Run: headless pygame with SDL's dummy video driver; simulated clock (each Clock.tick advances the game by its frame time, no real sleeping); random seed 0; keys injected as events and as key.get_pressed() state; no mouse input.
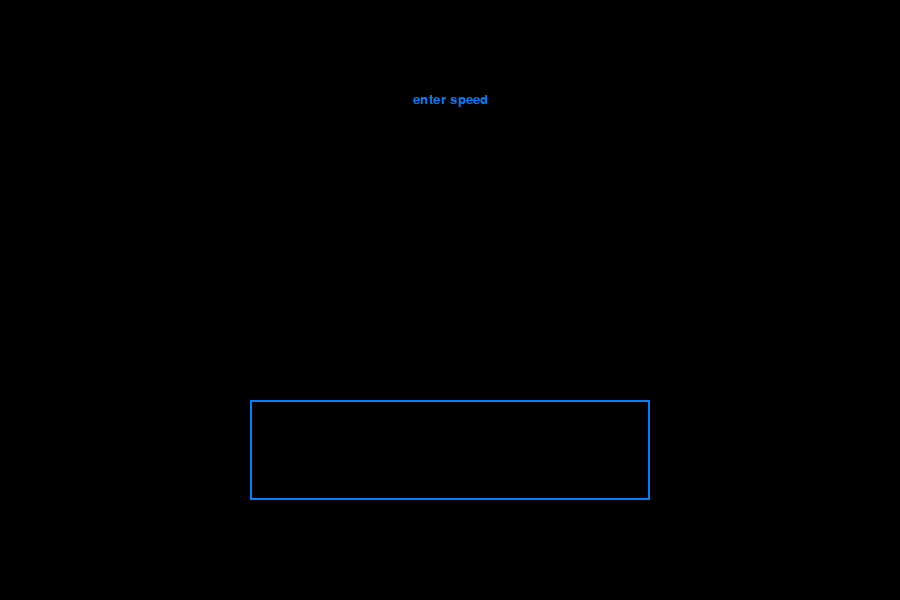
Frame 1 of 4 · flips 1–60 · no input
Frame 2 of 4 · flips 61–180 · tapped SPACE, RETURN · held RIGHT (→), D · screen unchanged from frame 1, image omitted
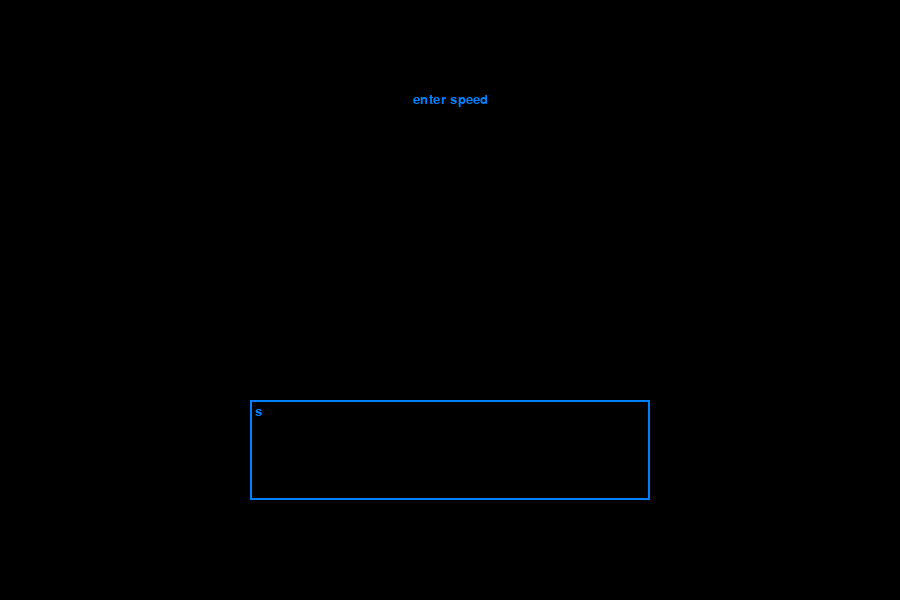
Frame 3 of 4 · flips 181–300 · held DOWN (↓), S
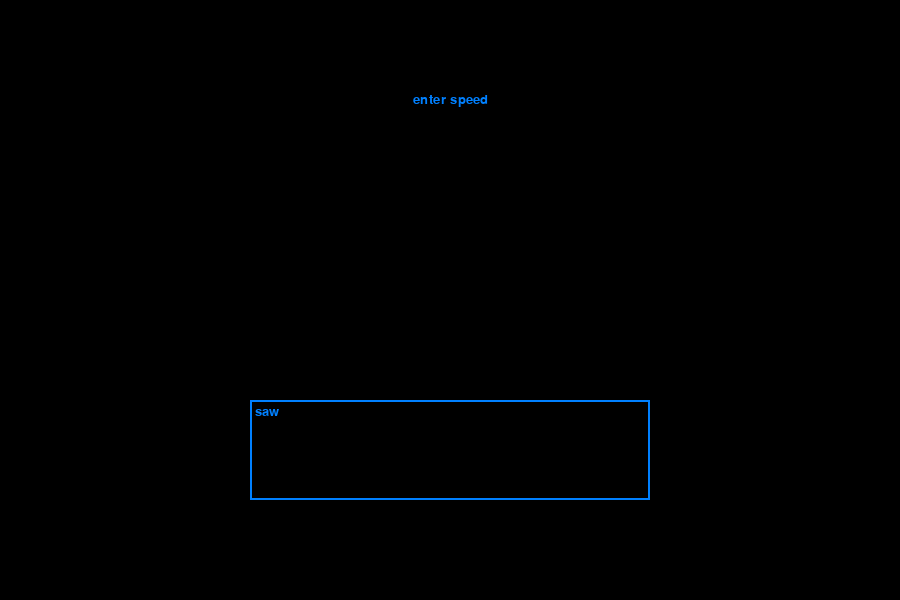
Frame 4 of 4 · flips 301–420 · held LEFT (←), A, UP (↑), W

The pygame program that drew these frames:

import sys
import time
import pygame
from pygame.locals import *

from pygame import font


pygame.init()

pygame.display.set_caption("События от клавиатуры")
def text_get(text_quetion):
    while True:
        try:
            bag_deleted = text_quetion
            screen = pygame.display.set_mode((900, 600))
            screen.fill(0)
            f2 = pygame.font.SysFont('serif', 20)
            input_box = pygame.Rect(250, 400, 400, 100)
            color_inactive = pygame.Color((0, 128, 255))
            color = color_inactive
            text_quetion = f2.render(f'{text_quetion}', True, (0, 128, 255))
            text = ''
            place = text_quetion.get_rect(center=(450, 100))
            done = False

            while not done:
                for event in pygame.event.get():
                    if event.type == pygame.QUIT:
                        pygame.quit()
                        quit()
                    if event.type == pygame.KEYDOWN:

                        if event.key == pygame.K_RETURN:
                            done = True
                            break

                        elif event.key == pygame.K_BACKSPACE:
                            text = text[:-1]
                        else:
                            text += event.unicode
                if not done:
                    screen.fill((0, 0, 0))
                    pygame.draw.rect(screen, color, input_box, 2)
                    txt_surface = f2.render(text, True, color)
                    screen.blit(txt_surface, (input_box.x + 5, input_box.y + 5))
                    screen.blit(text_quetion, place)
                    pygame.display.flip()

                else:

                    break


            return int(text)
        except Exception:

            screen = pygame.display.set_mode((900, 600))
            screen.fill(0)
            f2 = pygame.font.SysFont('serif', 50)
            text_error = f2.render('enter true (int)', True, (0, 128, 255))
            place_error = text_error.get_rect(center=(450, 300))
            screen.blit(text_error, place_error)
            pygame.display.flip()
            time.sleep(5)
            text_quetion = bag_deleted
text =text_get(text_quetion='enter speed')
speed = text
text =text_get(text_quetion='enter size')
size= text
text =text_get(text_quetion='enter amount of turn')
amount = text
text =text_get(text_quetion='enter plays x belong to first player')
x= text
text =text_get(text_quetion='enter plays y belong to first player')
y = text
text =text_get(text_quetion='enter speed belong to player 2')
speed2 = text
text =text_get(text_quetion='enter size belong to player 2')
size2= text
text =text_get(text_quetion='enter place x belong to second player')
x1 = text
text =text_get(text_quetion='enter place y belong to second player')
y1 = text
text =text_get(text_quetion='what play you whant? 1, 2')
play = text
time_start= time.time()
def player_squre_race(x=x,y=y,x1=x1,y1=y1,speed=speed,size=size,time_start=time_start,size2=size2,speed2=speed2):
    yes = False
    f2 = pygame.font.SysFont('serif', 48)
    text1 = f2.render(f'1', True, (0, 128, 255))
    screen = pygame.display.set_mode((900, 600))
    place = text1.get_rect(center=(450, 300))
    done = False
    is_blue = True
    clock = pygame.time.Clock()
    count = 0
    pygame.display.set_caption("События от клавиатуры")
    pressed = pygame.key.get_pressed()
    while not done:

        for event in pygame.event.get():
            if event.type == pygame.QUIT:
                done = True
            elif event.type == pygame.KEYDOWN:

                if event.key == pygame.K_UP:
                    y -= speed
                elif event.key == pygame.K_DOWN:
                    y += speed
                elif event.key == pygame.K_RIGHT:
                    x += speed
                elif event.key == pygame.K_LEFT:
                    x -= speed

                elif event.key == pygame.K_KP_8:
                    y1 -= speed2
                elif event.key == pygame.K_KP_2:
                    y1 += speed2
                elif event.key == pygame.K_KP_6:
                    x1 += speed2
                elif event.key == pygame.K_KP_4:
                    x1 -= speed2
                #пауза что криво работает толко один раз
                elif pressed[K_SPACE]:
                   time.sleep(5)



        screen.fill(0)

        #time_on_screen_end = pygame.time.get_ticks() - time_on_screen
        #time_on_screen = (time_on_screen_end // 1000)
        time_on_screen = time.time() - time_start
        time_on_screen =time.gmtime(time_on_screen)
        time_yes = f2.render(f'{time_on_screen.tm_sec}', True, (0, 128, 255))
        place_time = time_yes.get_rect(center=(800, 15))
        if time_on_screen.tm_sec == 30:
            text_get(text_quetion='win blue player congratulations')
            done = True
        if pygame.Rect(x, y, size, size) in pygame.Rect(x1, y1, size2, size2):
            text_get(text_quetion='win white player congratulations')
            done = True
        pygame.draw.rect(screen, (0, 128, 255), pygame.Rect(x, y, size, size))
        pygame.draw.rect(screen, (255, 255, 255), pygame.Rect(x1, y1, size2, size2))
        screen.blit(text1, place)
        screen.blit(time_yes, place_time)
        pygame.display.flip()
        pygame.display.update()
        clock.tick(60)
if play == 1:
    player_squre_race(x=x,y=y,x1=x1,y1=y1,speed=speed,size=size,time_start=time_start,size2=size2,speed2=speed2)
elif play == 2:
    def play_without_sight(x=x,y=y,x1=x1,y1=y1,speed=speed,size=size,time_start=time_start,size2=size2,speed2=speed2,amount=amount):

        f2 = pygame.font.SysFont('serif', 48)
        text1 = f2.render(f'1', True, (0, 128, 255))
        screen = pygame.display.set_mode((900, 600))
        pygame.draw.rect(screen, (0, 128, 255), pygame.Rect(x, y, size, size))
        place = text1.get_rect(center=(450, 300))
        screen.blit(text1, place)
        pygame.display.update()
        done = False

        clock = pygame.time.Clock()

        pygame.display.set_caption("События от клавиатуры")
        pressed = pygame.key.get_pressed()
        i = 0
        while not done:
            if (i//amount)%2==0:
                player_constant = 1
            elif (i//amount)%2==1:
                player_constant = 2

            for event in pygame.event.get():
                if event.type == pygame.QUIT:
                    done = True
                elif event.type == pygame.KEYDOWN and player_constant == 1:

                    if event.key == pygame.K_UP:
                        i += 1
                        y -= speed
                    elif event.key == pygame.K_DOWN:
                        i += 1
                        y += speed
                    elif event.key == pygame.K_RIGHT:
                        x += speed
                        i+=1
                    elif event.key == pygame.K_LEFT:
                        i += 1
                        x -= speed
                elif event.type == pygame.KEYDOWN and player_constant == 2:

                    if event.key == pygame.K_KP_8:
                        i += 1
                        y1 -= speed2
                    elif event.key == pygame.K_KP_2:
                        i += 1
                        y1 += speed2
                    elif event.key == pygame.K_KP_6:
                        i += 1
                        x1 += speed2
                    elif event.key == pygame.K_KP_4:
                        i += 1
                        x1 -= speed2
            screen.fill(0)
            text_player_number = f2.render(f'{player_constant}', True, (0, 128, 255))
            place_player_number = text_player_number.get_rect(center=(450, 300))
            screen.blit(text_player_number, place_player_number)
            time_on_screen = time.time() - time_start
            time_on_screen = time.gmtime(time_on_screen)
            time_yes = f2.render(f'{time_on_screen.tm_sec}', True, (0, 128, 255))
            place_time = time_yes.get_rect(center=(800, 15))
            if pygame.Rect(x, y, size, size) in pygame.Rect(x1, y1, size2, size2):
                text_get(text_quetion=f'win {player_constant} player congratulations')
                time.sleep(5)
                break

            pygame.draw.rect(screen, (0, 128, 255), pygame.Rect(x, y, size, size))
            pygame.draw.rect(screen, (255, 255, 255), pygame.Rect(x1, y1, size2, size2))

            screen.blit(time_yes, place_time)
            pygame.display.flip()
            clock.tick(60)


    play_without_sight(x=x, y=y, x1=x1, y1=y1, speed=speed, size=size, time_start=time_start, size2=size2,speed2=speed2,amount=amount)
else:
    text_get(text_quetion='you do not want play....')
